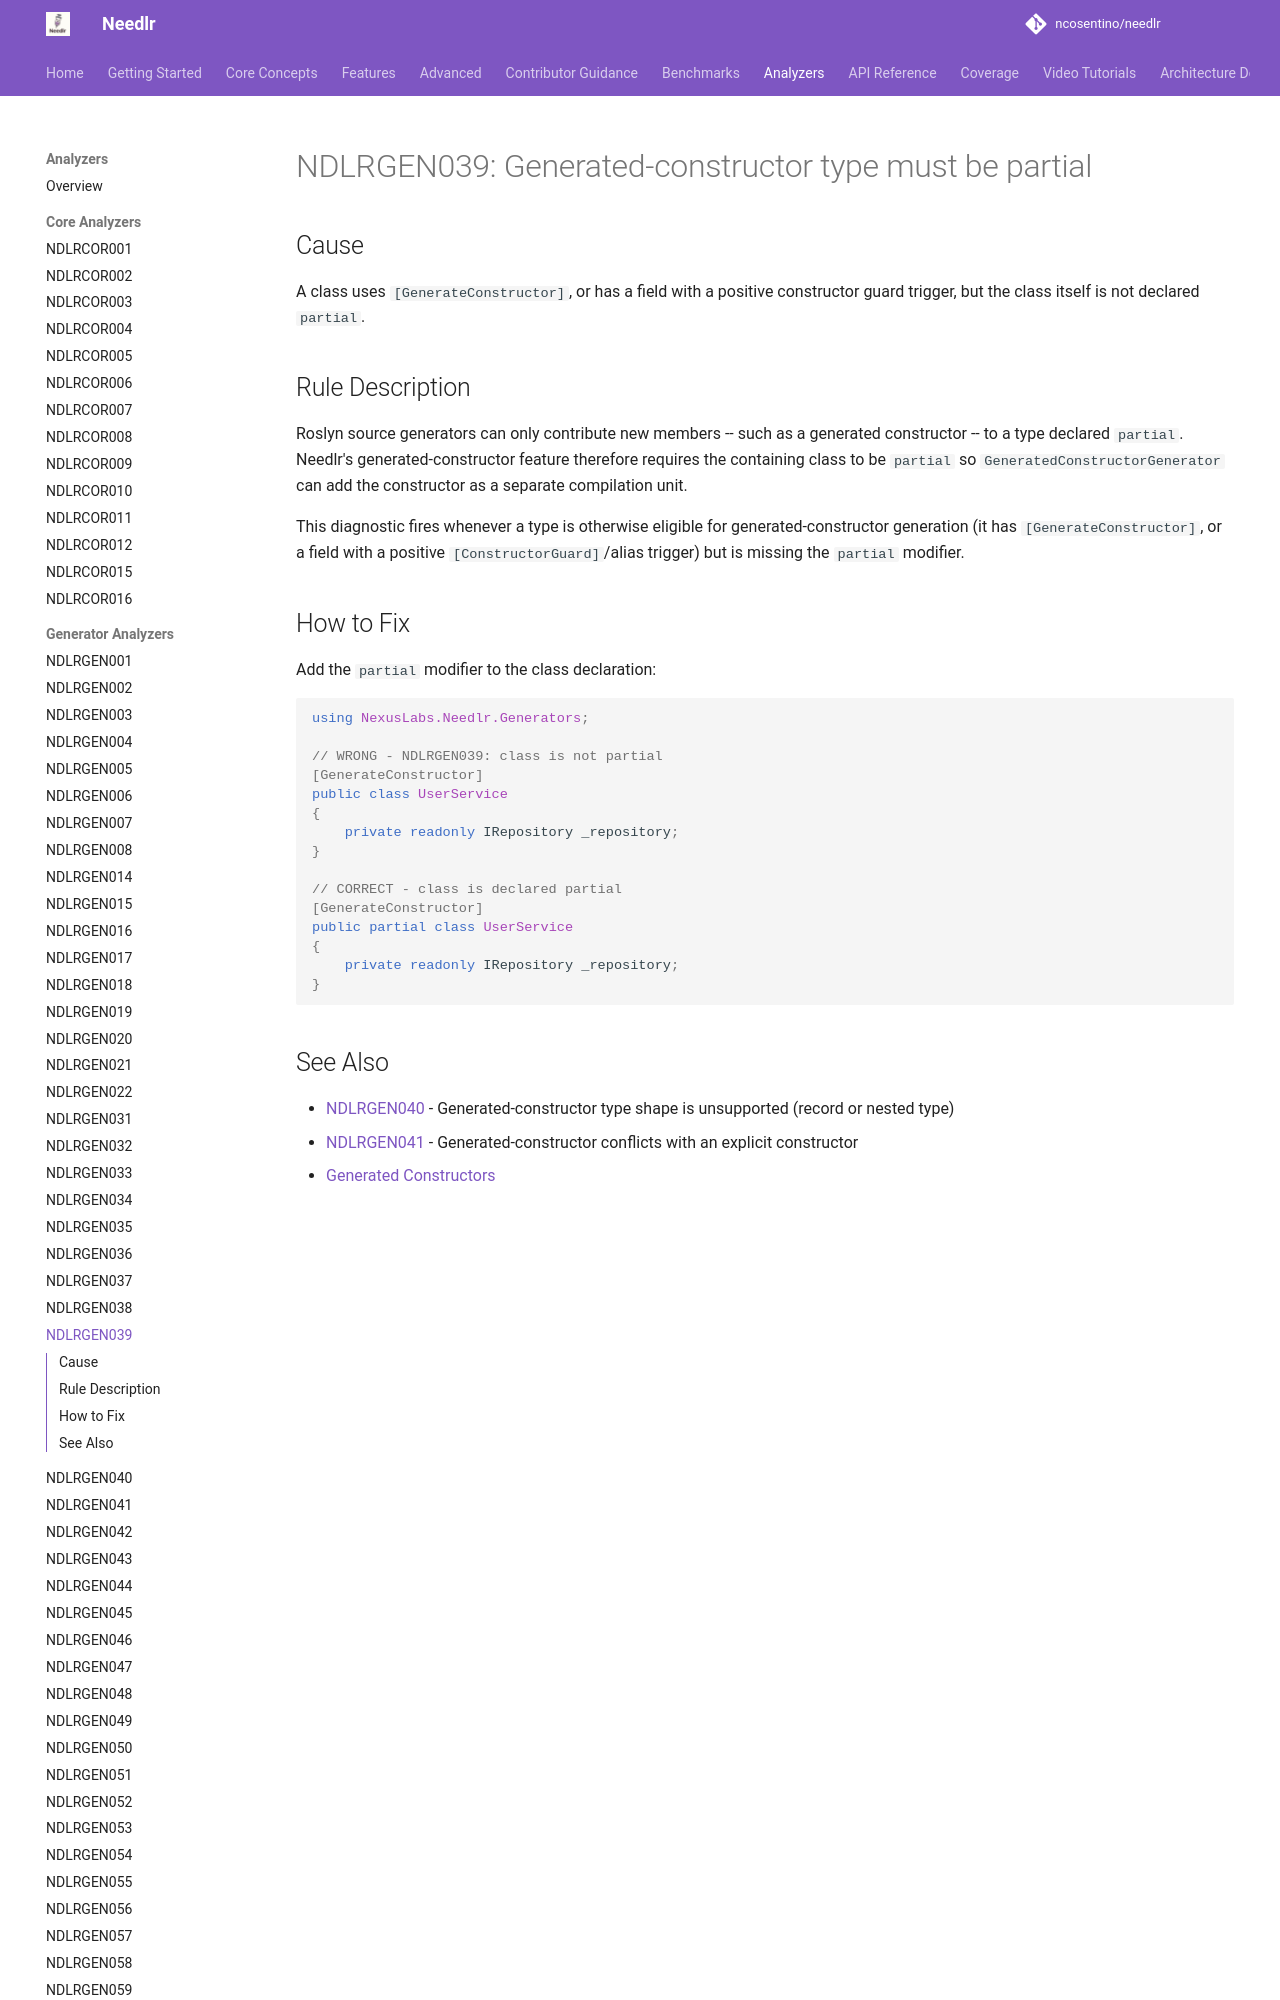

repository: ncosentino/needlr · page: analyzers/NDLRGEN039/index.html · generator: mkdocs

# NDLRGEN039: Generated-constructor type must be partial

## Cause

A class uses `[GenerateConstructor]`, or has a field with a positive constructor guard trigger, but the class itself is not declared `partial`.

## Rule Description

Roslyn source generators can only contribute new members -- such as a generated constructor -- to a type declared `partial`. Needlr's generated-constructor feature therefore requires the containing class to be `partial` so `GeneratedConstructorGenerator` can add the constructor as a separate compilation unit.

This diagnostic fires whenever a type is otherwise eligible for generated-constructor generation (it has `[GenerateConstructor]`, or a field with a positive `[ConstructorGuard]`/alias trigger) but is missing the `partial` modifier.
